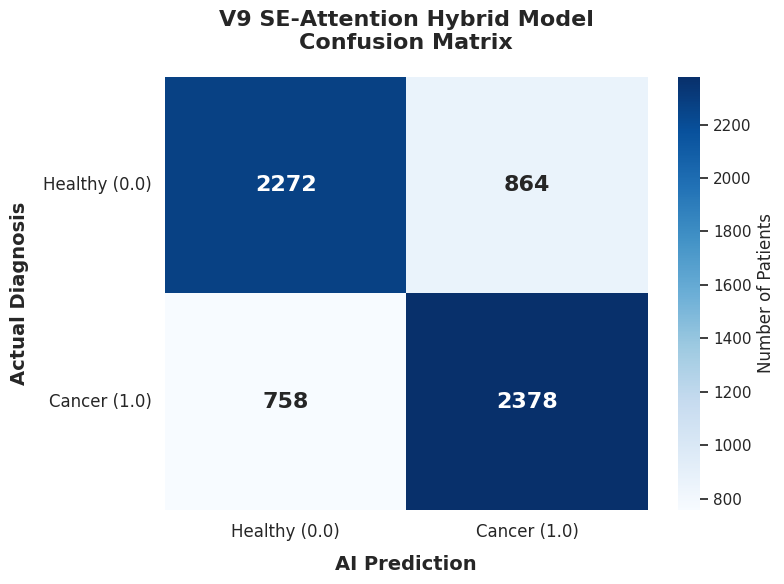

Reproduce this figure in Python.
import numpy as np
import matplotlib.pyplot as plt
import seaborn as sns

# 1. Define the exact values from the V9 SE-Attention Hybrid inference
# Format: [[True Negatives, False Positives],
#          [False Negatives, True Positives]]
cm = np.array([
    [2272, 864],
    [758, 2378]
])

# 2. Define the class labels
class_names = ["Healthy (0.0)", "Cancer (1.0)"]

# 3. Set up the matplotlib figure
plt.figure(figsize=(8, 6))
sns.set_theme(style="whitegrid")

# 4. Create the heatmap using seaborn
# 'fmt="d"' ensures the numbers are formatted as standard integers (no scientific notation)
# 'cmap="Blues"' provides a clean, academic, publication-ready color gradient
ax = sns.heatmap(cm, annot=True, fmt="d", cmap="Blues", 
                 xticklabels=class_names, yticklabels=class_names,
                 annot_kws={"size": 16, "weight": "bold"}, 
                 cbar_kws={'label': 'Number of Patients'})

# 5. Customize the labels and title for maximum readability
plt.xlabel('AI Prediction', fontsize=14, fontweight='bold', labelpad=10)
plt.ylabel('Actual Diagnosis', fontsize=14, fontweight='bold', labelpad=10)
plt.title('V9 SE-Attention Hybrid Model\nConfusion Matrix', fontsize=16, fontweight='bold', pad=20)

# Adjust tick formatting
plt.xticks(fontsize=12)
plt.yticks(fontsize=12, rotation=0)

# 6. Save the figure as a high-resolution PNG
plt.tight_layout()
file_name = 'v9_se_attention_cm.png'
plt.savefig(file_name, dpi=300, bbox_inches='tight')

print(f"✅ Success! High-resolution confusion matrix saved as: {file_name}")
